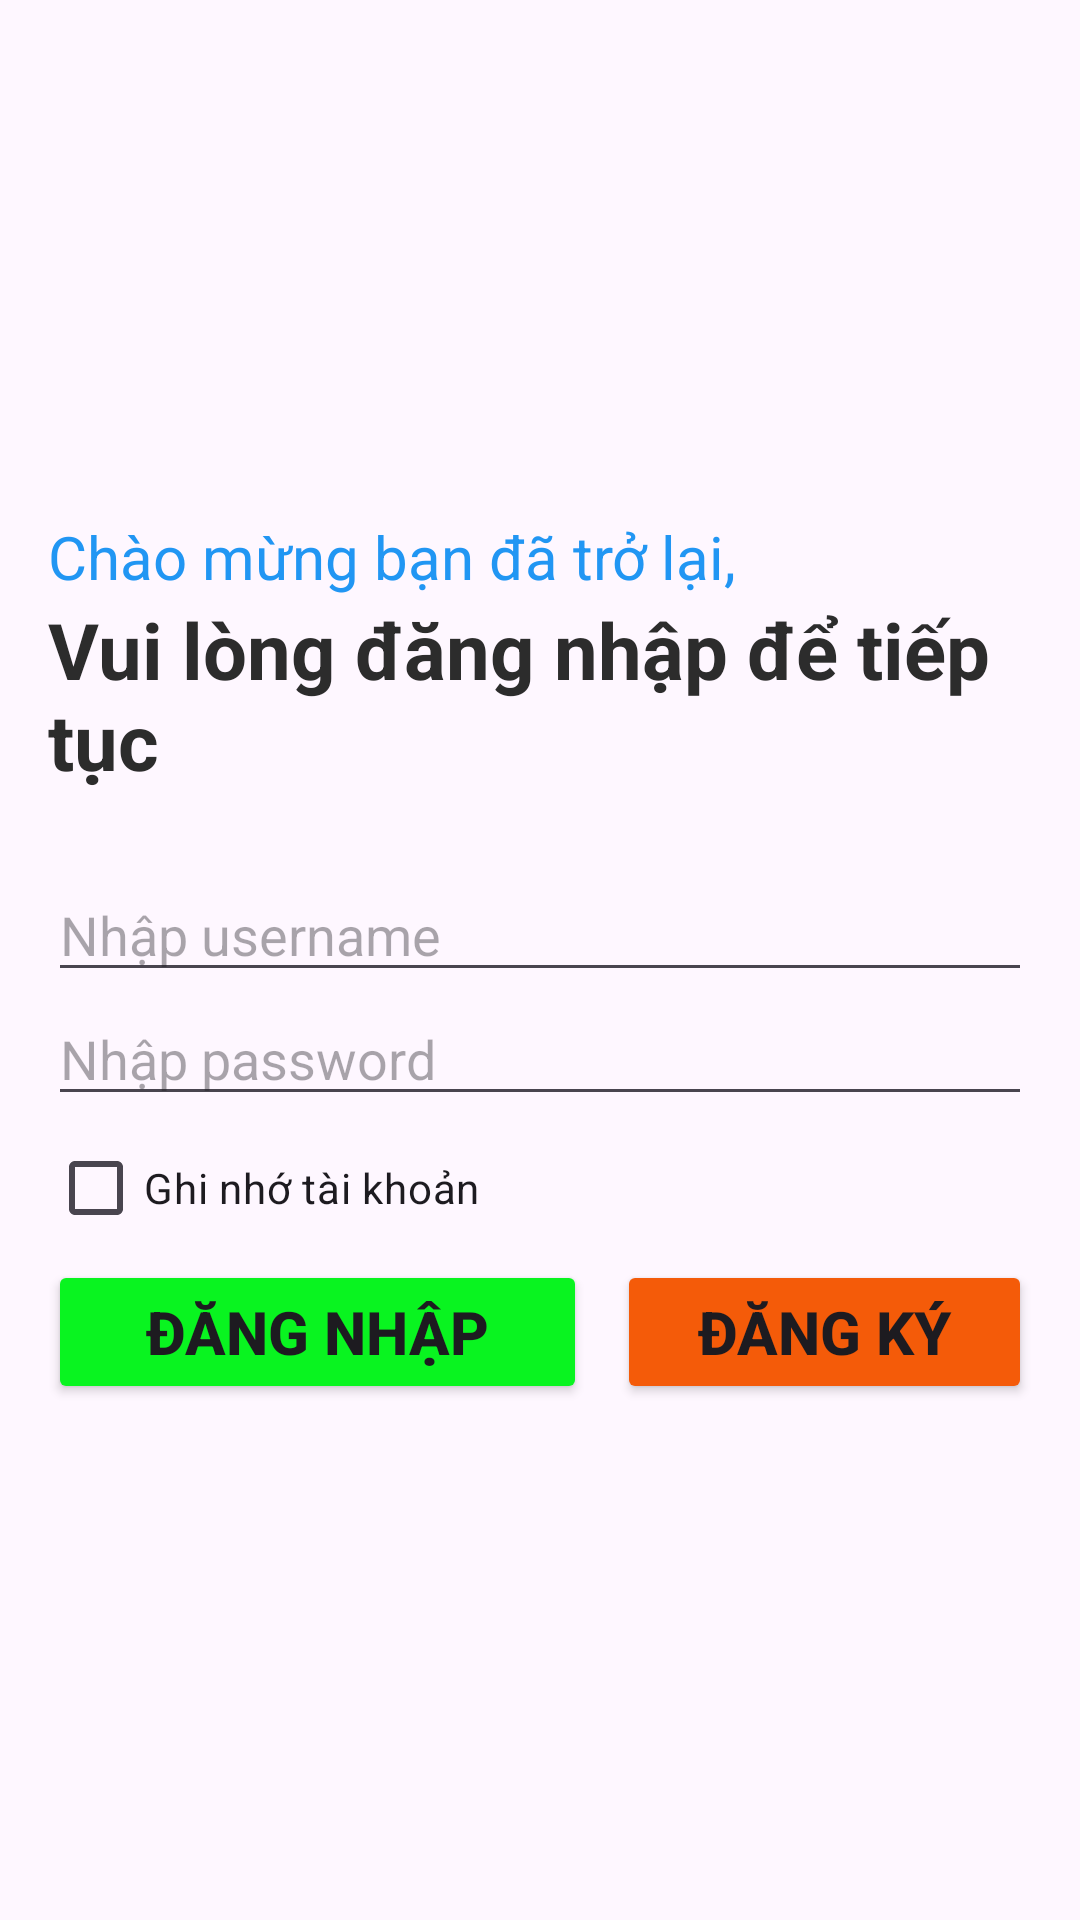

Android layout source for this screen:
<!-- AndroidManifest.xml: application theme Theme.Assignment_GD1 -->
<!-- res/layout/activity_login.xml -->
<?xml version="1.0" encoding="utf-8"?>
<LinearLayout xmlns:android="http://schemas.android.com/apk/res/android"
    xmlns:app="http://schemas.android.com/apk/res-auto"
    xmlns:tools="http://schemas.android.com/tools"
    android:layout_width="match_parent"
    android:layout_height="match_parent"
    android:orientation="vertical"
    android:padding="16dp"
    android:gravity="center"
    tools:context=".activity_register">

    <TextView
        android:layout_width="match_parent"
        android:layout_height="wrap_content"
        android:text="Chào mừng bạn đã trở lại,"
        android:textSize="20sp"
        android:textColor="#2196F3"/>

    <TextView
        android:layout_width="match_parent"
        android:layout_height="wrap_content"
        android:text="Vui lòng đăng nhập để tiếp tục"
        android:layout_marginBottom="25dp"
        android:textStyle="bold"
        android:textSize="26sp"
        android:textColor="#2C2C2C"/>

    <EditText
        android:id="@+id/edt_username"
        android:layout_width="match_parent"
        android:layout_height="wrap_content"

        android:hint="Nhập username"/>

    <EditText

        android:id="@+id/edt_password"
        android:inputType="textPassword"
        android:layout_width="match_parent"
        android:layout_height="wrap_content"
        android:hint="Nhập password"/>

    <CheckBox
        android:id="@+id/chk_remember"
        android:layout_width="match_parent"
        android:layout_height="wrap_content"
        android:text="Ghi nhớ tài khoản"/>

    <LinearLayout
        android:layout_width="match_parent"
        android:layout_height="wrap_content"
        android:orientation="horizontal">

        <Button
            android:id="@+id/btn_dangNhap"
            android:layout_width="150dp"
            android:layout_height="wrap_content"
            android:layout_marginRight="10dp"
            android:layout_weight="1"
            android:backgroundTint="#09F420"
            android:text="ĐĂNG NHẬP"
            android:textSize="20dp"
            android:textStyle="bold" />

        <Button
            android:id="@+id/btn_dangKy"
            android:layout_width="wrap_content"
            android:layout_height="wrap_content"
            android:layout_weight="1"
            android:textStyle="bold"
            android:textSize="20dp"
            android:backgroundTint="#F45B09"
            android:text="ĐĂNG KÝ"/>
    </LinearLayout>

</LinearLayout>
<!-- resources referenced by this layout -->
<resources>
  <style name="Theme.Assignment_GD1" parent="Base.Theme.Assignment_GD1" />
  <style name="Base.Theme.Assignment_GD1" parent="Theme.Material3.DayNight.NoActionBar">
          
          
      </style>
</resources>
